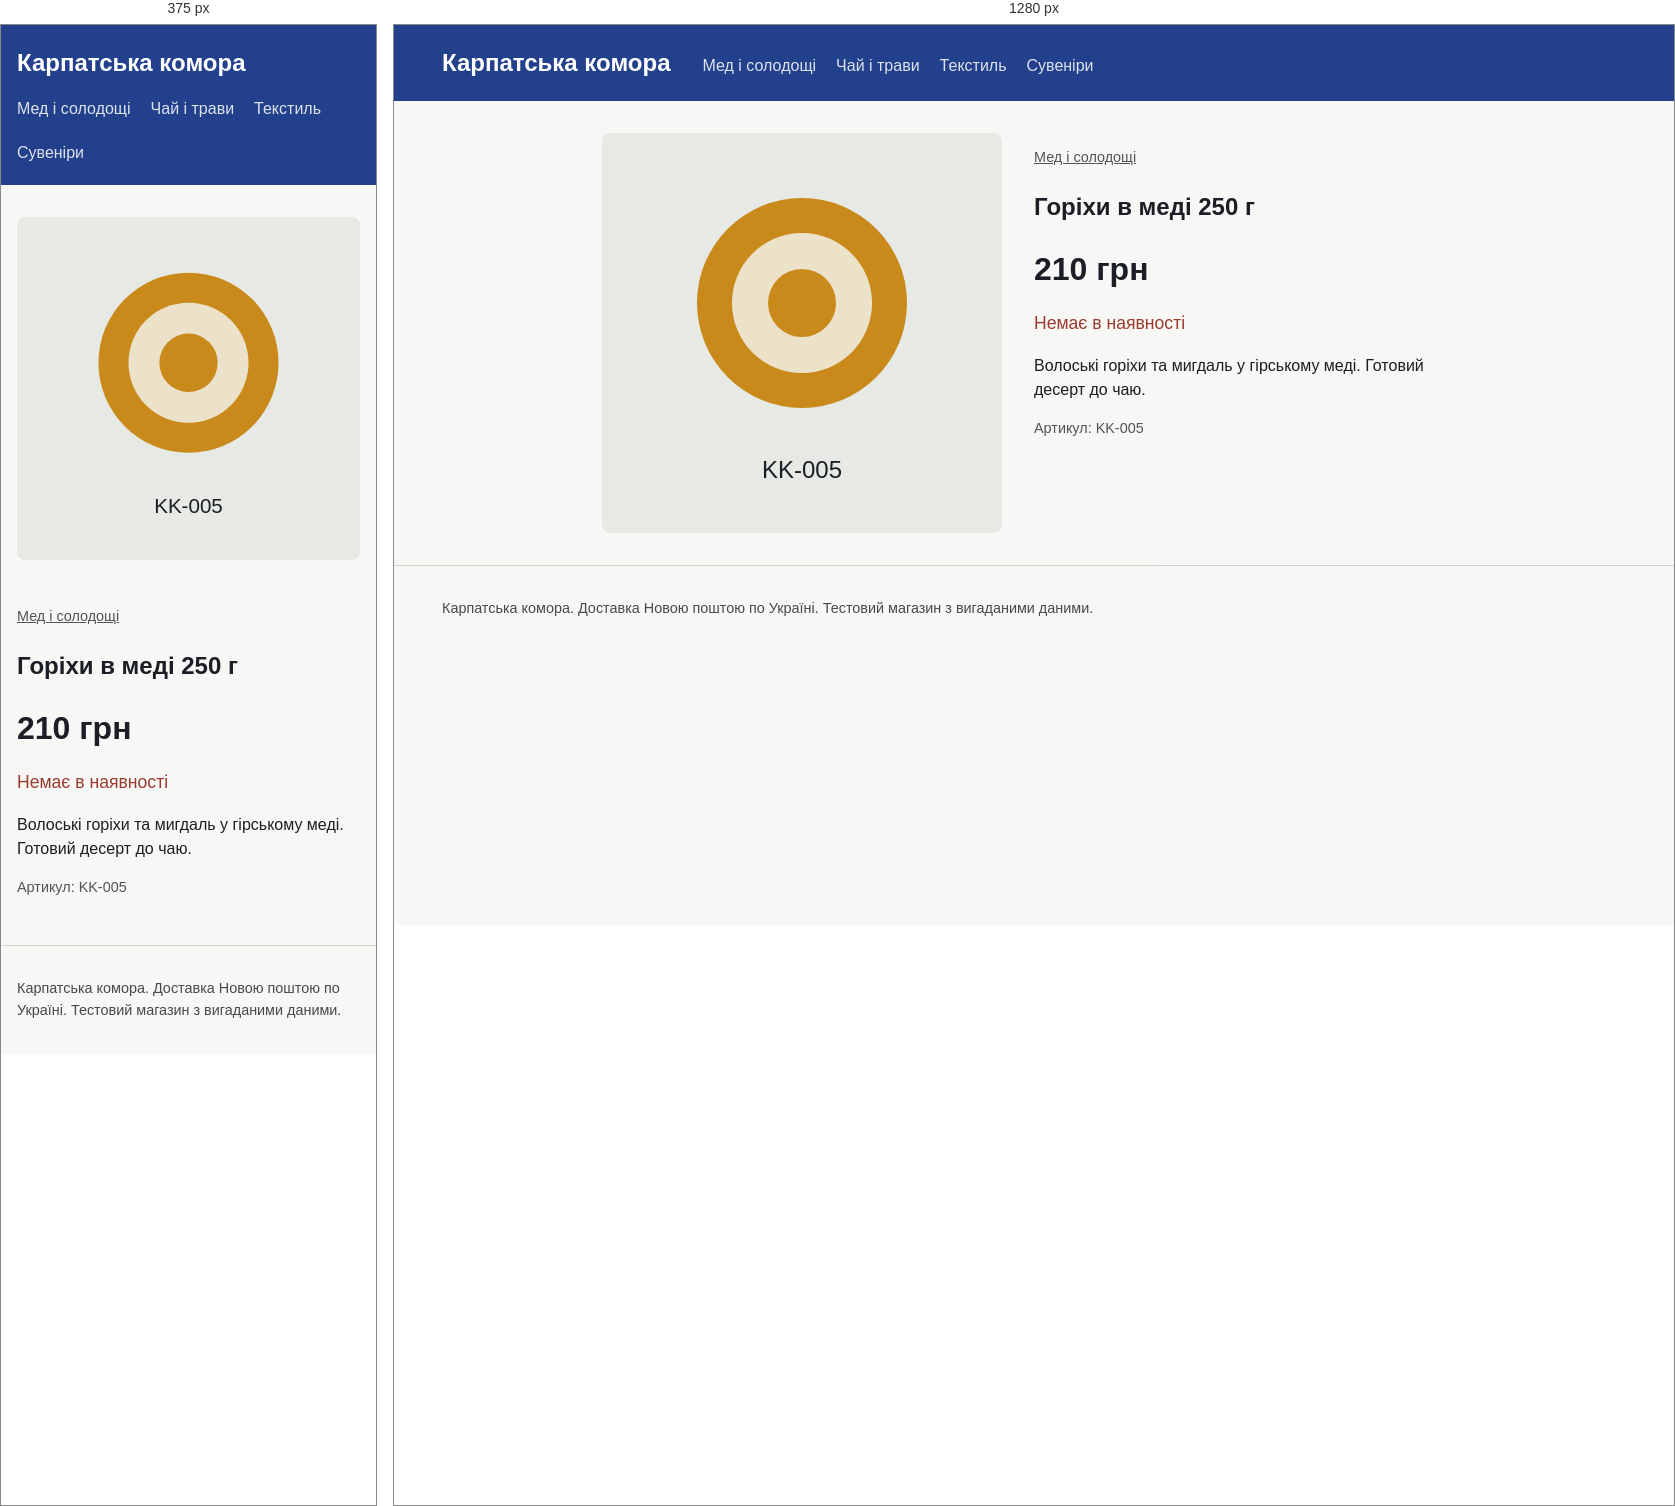
Rendered at 375 px and 1280 px, left to right.

<!-- file: horikhy-v-medu-250.html -->
<!doctype html>
<html lang="uk"><head><meta charset="utf-8">
<meta name="viewport" content="width=device-width, initial-scale=1">
<title>Горіхи в меді 250 г</title>
<link rel="stylesheet" href="../style.css">
<script type="application/ld+json">
{
  "@context": "https://schema.org",
  "@type": "Product",
  "name": "Горіхи в меді 250 г",
  "sku": "KK-005",
  "productID": "KK-005",
  "description": "Волоські горіхи та мигдаль у гірському меді. Готовий десерт до чаю.",
  "image": [
    "https://oleh-dmytruk-todo.github.io/img/horikhy-v-medu-250.svg"
  ],
  "category": "Мед і солодощі",
  "brand": {
    "@type": "Brand",
    "name": "Карпатська комора"
  },
  "offers": {
    "@type": "Offer",
    "price": "210",
    "priceCurrency": "UAH",
    "url": "https://oleh-dmytruk-todo.github.io/product/horikhy-v-medu-250.html",
    "availability": "https://schema.org/OutOfStock",
    "inventoryLevel": {
      "@type": "QuantitativeValue",
      "value": 0
    }
  }
}
</script>
</head><body>
<header class="top"><a class="brand" href="../index.html">Карпатська комора</a>
<nav><a href="../category/med.html">Мед і солодощі</a><a href="../category/chai.html">Чай і трави</a><a href="../category/tekstyl.html">Текстиль</a><a href="../category/suveniry.html">Сувеніри</a></nav></header>
<main><article class="product">
<img src="../img/horikhy-v-medu-250.svg" alt="Горіхи в меді 250 г" width="400" height="400">
<div><p class="crumb"><a href="../category/med.html">Мед і солодощі</a></p>
<h1>Горіхи в меді 250 г</h1>
<p class="price">210 грн</p><p class="av big out">Немає в наявності</p>
<p class="desc">Волоські горіхи та мигдаль у гірському меді. Готовий десерт до чаю.</p>
<p class="sku">Артикул: KK-005</p></div></article></main>
<footer>Карпатська комора. Доставка Новою поштою по Україні. Тестовий магазин з вигаданими даними.</footer>
</body></html>


/* @media block from style.css */
@media(max-width:700px){.product{grid-template-columns:1fr}}